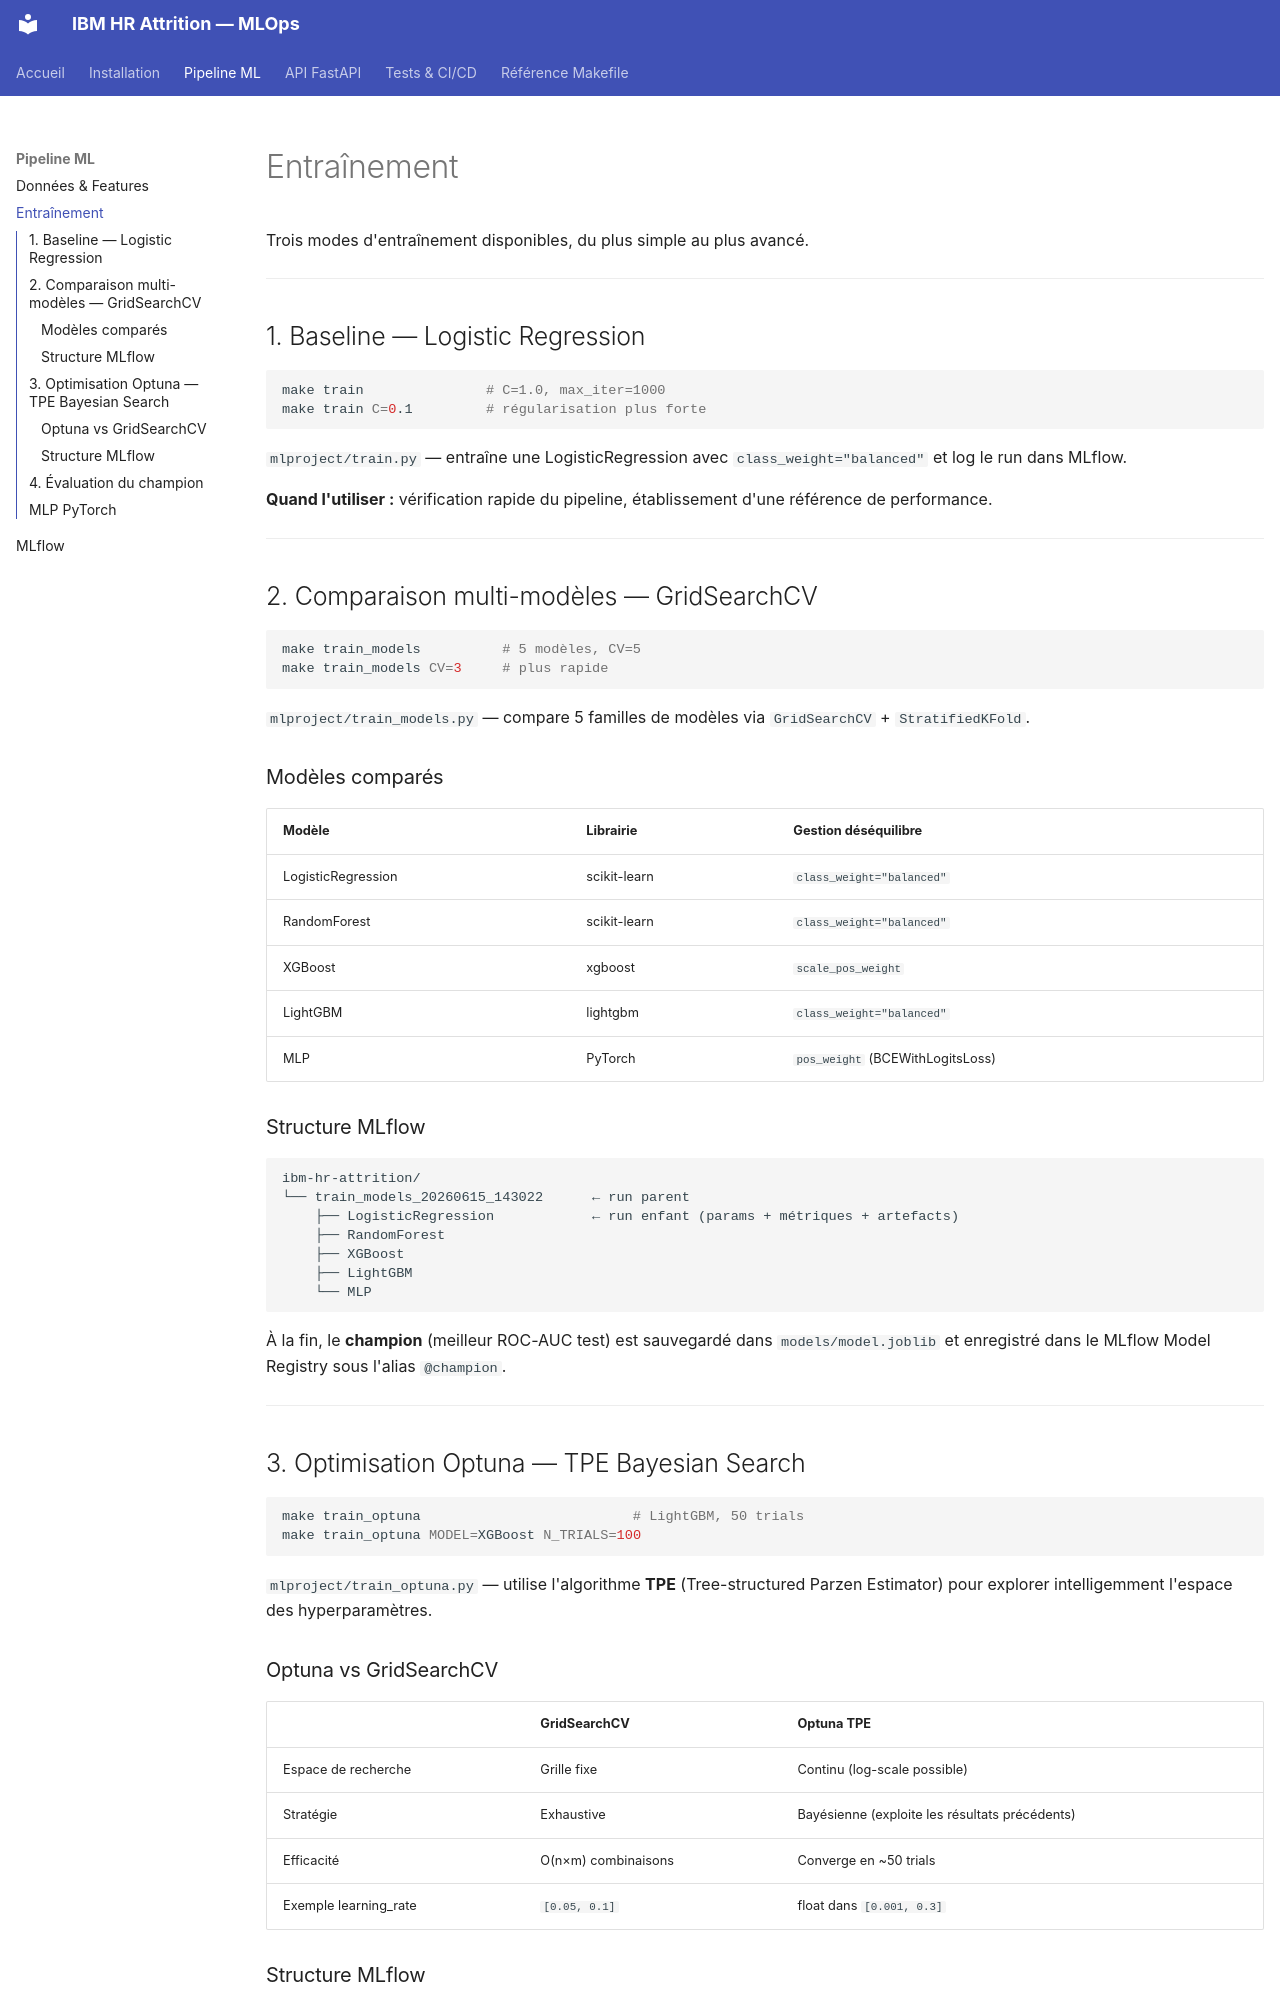

repository: EthanVieville/MLops_orchestration_IBM_HR · page: pipeline/training/index.html · generator: mkdocs

# Entraînement

Trois modes d'entraînement disponibles, du plus simple au plus avancé.

---

## 1. Baseline — Logistic Regression

```bash
make train               # C=1.0, max_iter=1000
make train C=0.1         # régularisation plus forte
```

`mlproject/train.py` — entraîne une LogisticRegression avec `class_weight="balanced"` et log le run dans MLflow.

**Quand l'utiliser :** vérification rapide du pipeline, établissement d'une référence de performance.

---

## 2. Comparaison multi-modèles — GridSearchCV

```bash
make train_models          # 5 modèles, CV=5
make train_models CV=3     # plus rapide
```

`mlproject/train_models.py` — compare 5 familles de modèles via `GridSearchCV` + `StratifiedKFold`.

### Modèles comparés

| Modèle | Librairie | Gestion déséquilibre |
|--------|-----------|----------------------|
| LogisticRegression | scikit-learn | `class_weight="balanced"` |
| RandomForest | scikit-learn | `class_weight="balanced"` |
| XGBoost | xgboost | `scale_pos_weight` |
| LightGBM | lightgbm | `class_weight="balanced"` |
| MLP | PyTorch | `pos_weight` (BCEWithLogitsLoss) |

### Structure MLflow

```
ibm-hr-attrition/
└── train_models_20260615_143022      ← run parent
    ├── LogisticRegression            ← run enfant (params + métriques + artefacts)
    ├── RandomForest
    ├── XGBoost
    ├── LightGBM
    └── MLP
```

À la fin, le **champion** (meilleur ROC-AUC test) est sauvegardé dans `models/model.joblib` et enregistré dans le MLflow Model Registry sous l'alias `@champion`.

---

## 3. Optimisation Optuna — TPE Bayesian Search

```bash
make train_optuna                          # LightGBM, 50 trials
make train_optuna MODEL=XGBoost N_TRIALS=100
```

`mlproject/train_optuna.py` — utilise l'algorithme **TPE** (Tree-structured Parzen Estimator) pour explorer intelligemment l'espace des hyperparamètres.

### Optuna vs GridSearchCV

| | GridSearchCV | Optuna TPE |
|--|-------------|------------|
| Espace de recherche | Grille fixe | Continu (log-scale possible) |
| Stratégie | Exhaustive | Bayésienne (exploite les résultats précédents) |
| Efficacité | O(n×m) combinaisons | Converge en ~50 trials |
| Exemple learning_rate | `[0.05, 0.1]` | float dans `[0.001, 0.3]` |
